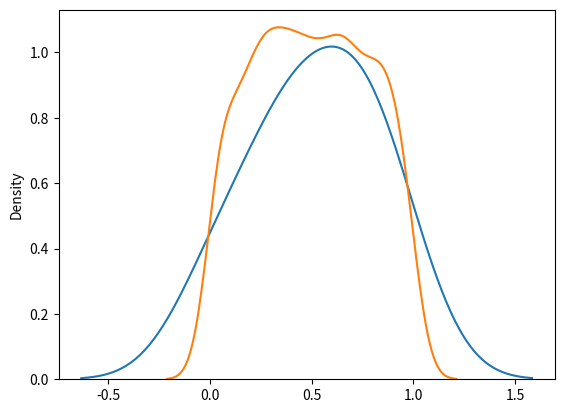

The matplotlib source for this figure:
# Used to describe probability where every event has equal chances of occuring.
# E.g. Generation of random numbers.
# It has three parameters:
# a - lower bound - default 0 .0.
# b - upper bound - default 1.0.
# size - The shape of the returned array.

from numpy import random as rd
import matplotlib.pyplot as plt
import seaborn as sns

array = rd.uniform(size=(2, 3))

print('1 - Original array : \n', array)

sns.distplot(array, hist=False)
plt.show()

sns.distplot(rd.uniform(size=1000), hist=False)
plt.show()